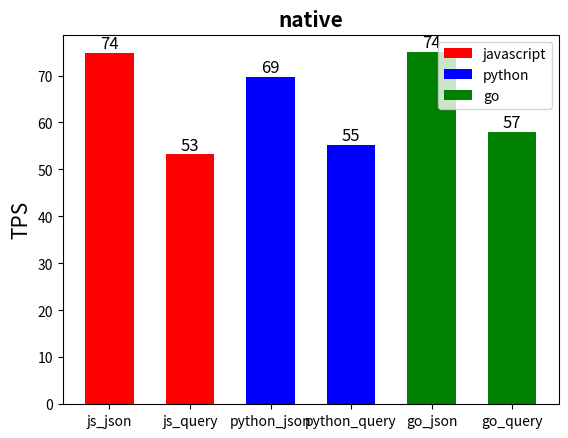
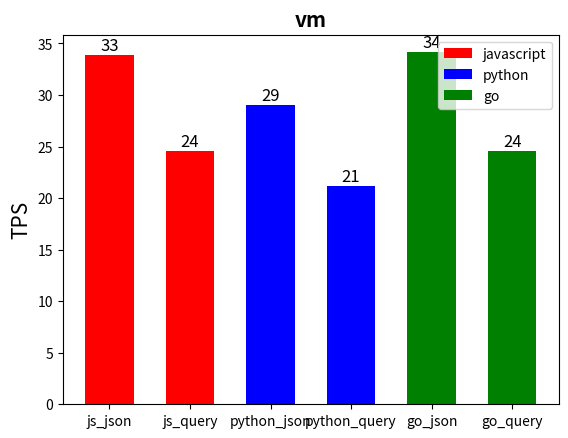
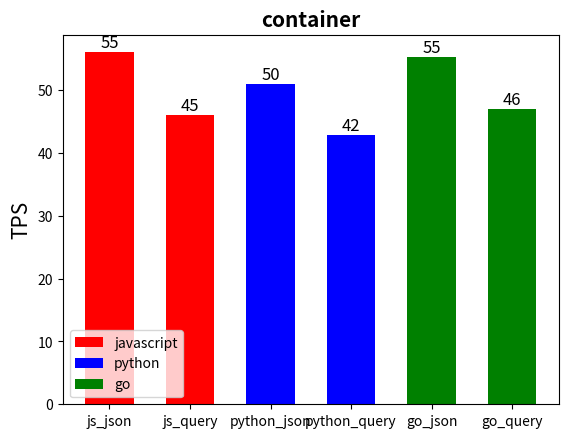

Source code (Python) for these figures, in order:
import matplotlib.pyplot as plt


def draw_output(plot):
    for value in plot:
        height = value.get_height()
        plt.text(value.get_x() + value.get_width()/2., 1.002*height,
                 '%d' % int(height), ha='center', va='bottom', size='12')


results = {'native': [[74.82, 53.21], [69.62, 55.15], [74.95, 57.98]], 'vm': [[33.83, 24.54], [29.04, 21.17], [34.14, 24.54]],
           'container': [[55.98, 45.99], [50.87, 42.83], [55.20, 46.90]]}

x = [['js_json', 'js_query'], ['python_json',
                               'python_query'], ['go_json', 'go_query']]
for env in ['native', 'vm', 'container']:
    y = results[env]
    plot1 = plt.bar(x[0], height=y[0],  width=0.6,
                    color="red", label='javascript')
    draw_output(plot1)

    plot2 = plt.bar(x[1], height=y[1],
                    width=0.6, color="blue", label='python')
    draw_output(plot2)

    plot3 = plt.bar(x[2], height=y[2],
                    width=0.6, color="green", label='go')
    draw_output(plot3)

    plt.title(f'{env}', fontdict={
        'family': 'sans-serif', 'weight': 'bold', 'size': 15})

    plt.ylabel("TPS", size=15)
    plt.legend()
    plt.savefig(f'{env}.png', dpi=200)
    plt.close()
# plt.show()
